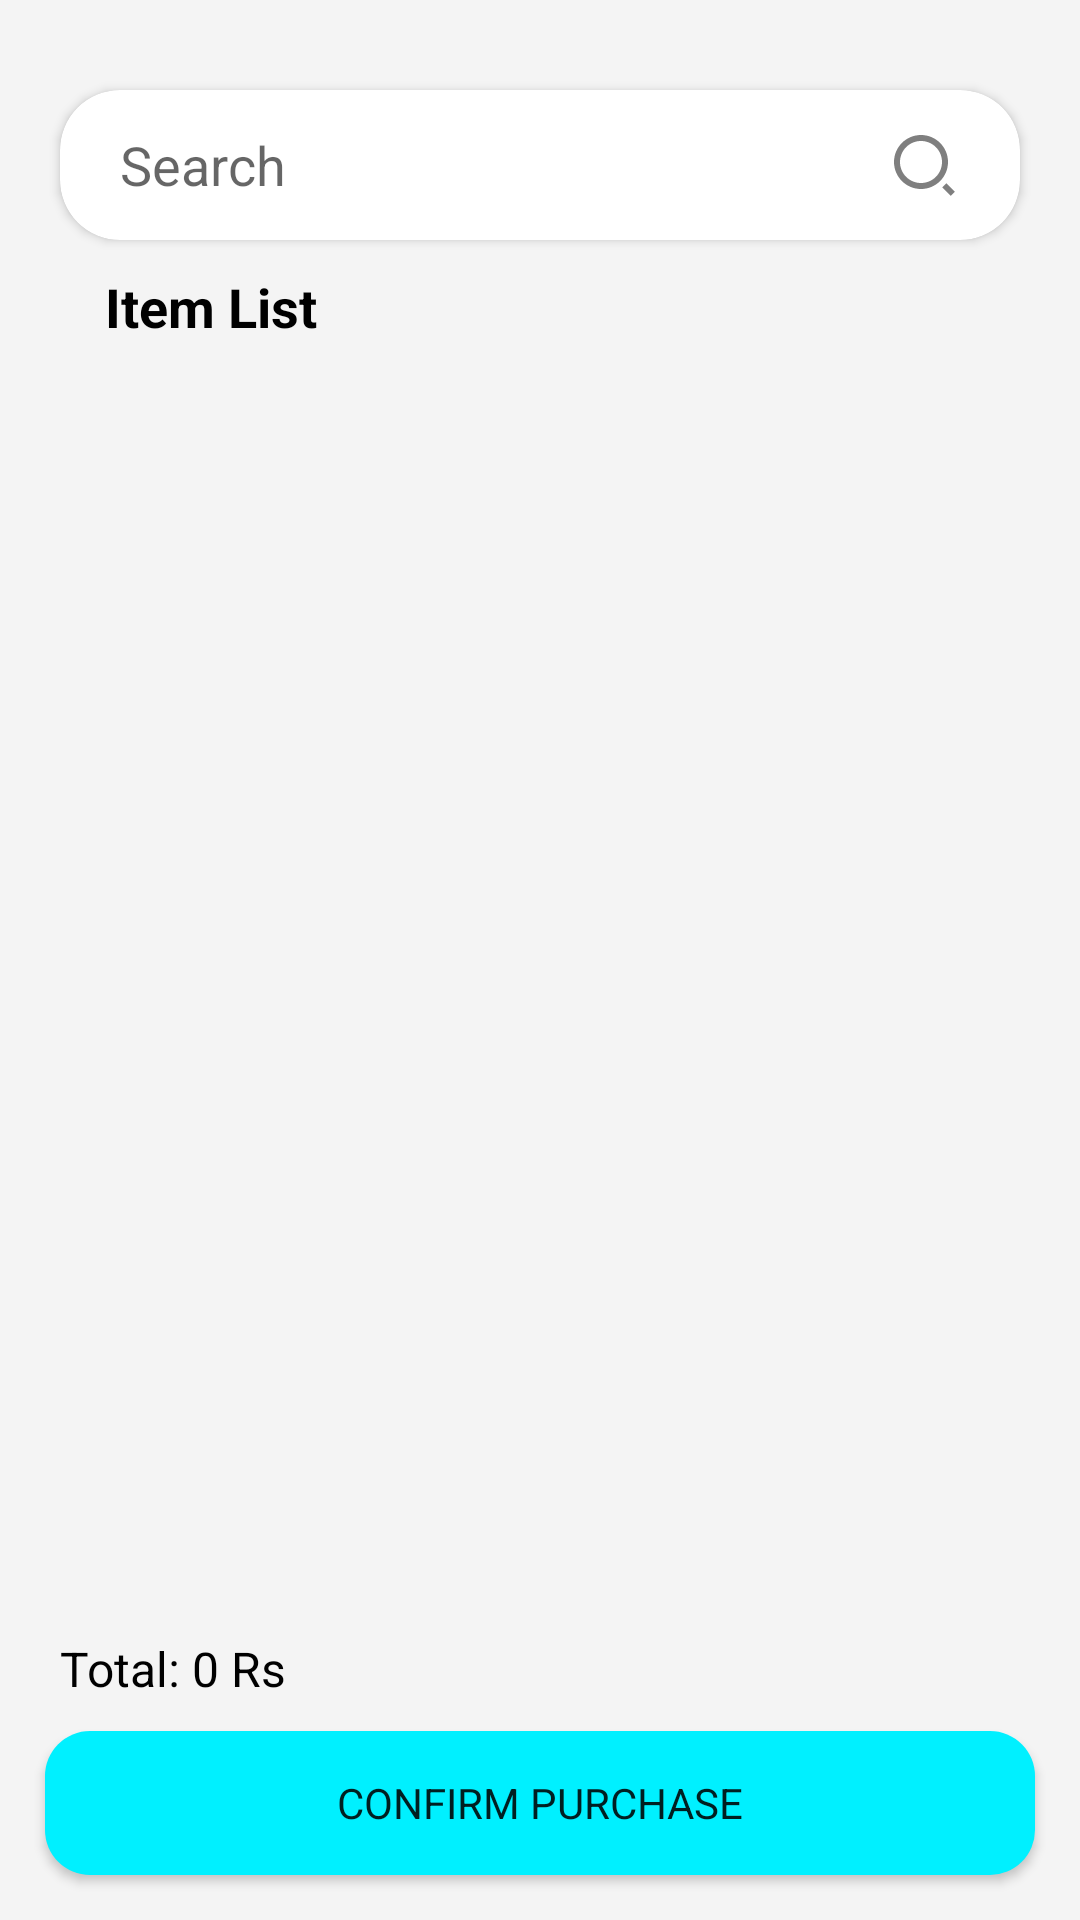

This screen was rendered from an Android layout file. Write that file and the resources it references.
<!-- AndroidManifest.xml: application theme Theme.Project -->
<!-- res/layout/fragment_invoice.xml -->
<?xml version="1.0" encoding="utf-8"?>
<FrameLayout xmlns:android="http://schemas.android.com/apk/res/android"
    xmlns:app="http://schemas.android.com/apk/res-auto"
    xmlns:tools="http://schemas.android.com/tools"
    android:layout_width="match_parent"
    android:layout_height="match_parent"
    tools:context=".Fragments.InvoiceFragment">
    <androidx.constraintlayout.widget.ConstraintLayout
        android:layout_width="match_parent"
        android:layout_height="match_parent"
        android:background="#F4F4F4">


        <androidx.cardview.widget.CardView
            android:id="@+id/cardView3"
            android:layout_width="match_parent"
            android:layout_height="wrap_content"
            android:layout_marginTop="30sp"
            android:layout_marginHorizontal="20sp"
            android:background="@color/white"
            app:cardCornerRadius="20sp"
            app:layout_constraintEnd_toEndOf="parent"
            app:layout_constraintStart_toStartOf="parent"
            app:layout_constraintTop_toTopOf="parent">

            <AutoCompleteTextView
                android:id="@+id/invoice_search"
                android:layout_width="match_parent"
                android:layout_height="50sp"
                android:background="@color/transparent"
                android:drawableEnd="@drawable/search_icon"
                android:hint="Search"
                android:imeOptions="actionDone"
                android:paddingHorizontal="20sp" />
        </androidx.cardview.widget.CardView>

        <TextView
            android:id="@+id/itemlisttv"
            android:layout_width="wrap_content"
            android:layout_height="wrap_content"
            android:text="Item List"
            android:layout_marginTop="10sp"
            android:layout_marginStart="15sp"
            android:textColor="@color/black"
            android:textSize="18sp"
            android:textStyle="bold"
            app:layout_constraintStart_toStartOf="@+id/cardView3"
            app:layout_constraintTop_toBottomOf="@+id/cardView3" />

        <LinearLayout
            android:id="@+id/linear"
            android:layout_width="match_parent"
            android:layout_height="0dp"
            android:layout_marginVertical="10sp"
            android:orientation="vertical"
            app:layout_constraintVertical_bias="0"
            android:paddingBottom="10sp"
            app:layout_constraintBottom_toTopOf="@+id/total"
            app:layout_constraintEnd_toEndOf="parent"
            app:layout_constraintStart_toStartOf="parent"
            app:layout_constraintTop_toBottomOf="@+id/itemlisttv">

            <androidx.recyclerview.widget.RecyclerView
                android:id="@+id/invoiceRecyclerView"
                android:layout_width="match_parent"
                android:layout_height="wrap_content"
                android:requiresFadingEdge="vertical" />
        </LinearLayout>

        <TextView
            android:id="@+id/total"
            android:layout_width="match_parent"
            android:layout_height="wrap_content"
            android:layout_marginHorizontal="20sp"
            android:layout_marginBottom="10sp"
            android:text="Total: 0 Rs"
            android:textSize="16sp"
            android:textColor="@color/black"
            app:layout_constraintBottom_toTopOf="@id/confirm_purchase"
            app:layout_constraintRight_toRightOf="parent"
            app:layout_constraintStart_toStartOf="@+id/itemlisttv" />
        <Button
            android:id="@+id/confirm_purchase"
            android:layout_width="match_parent"
            android:layout_height="wrap_content"
            android:layout_marginHorizontal="15sp"
            android:layout_marginBottom="15sp"
            android:background="@drawable/custom_btn"
            android:text="Confirm Purchase"
            app:layout_constraintBottom_toBottomOf="parent"
            app:layout_constraintEnd_toEndOf="parent"
            app:layout_constraintStart_toStartOf="parent" />

    </androidx.constraintlayout.widget.ConstraintLayout>

</FrameLayout>
<!-- resources referenced by this layout -->
<resources>
  <color name="black">#FF000000</color>
  <color name="transparent">#00000000</color>
  <color name="white">#FFFFFFFF</color>
  <!-- drawable custom_btn (drawable) -->
  <?xml version="1.0" encoding="utf-8"?>
  <selector xmlns:android="http://schemas.android.com/apk/res/android" android:shape="rectangle">
      <item android:state_enabled="true">
          <ripple android:color="#00919A">
              <item>
                  <shape android:shape="rectangle">
                      <solid android:color="@color/main_clr"/>
                      <corners android:radius="15sp"/>
                  </shape>
              </item>
          </ripple>
      </item>
      <item android:state_enabled="false">
          <shape android:shape="rectangle">
              <solid android:color="@color/common_google_signin_btn_text_dark_disabled"/>
              <corners android:radius="15sp"/>
          </shape>
      </item>
  </selector>
  <!-- drawable search_icon (drawable) -->
  <vector xmlns:android="http://schemas.android.com/apk/res/android"
      android:width="24sp"
      android:height="24sp"
      android:viewportHeight="24"
      android:viewportWidth="24"
      >
      <path
          android:pathData="M11 2C15.968 2 20 6.032 20 11C20 15.968 15.968 20 11 20C6.032 20 2 15.968 2 11C2 6.032 6.032 2 11 2ZM11 18C14.8675 18 18 14.8675 18 11C18 7.1325 14.8675 4 11 4C7.1325 4 4 7.1325 4 11C4 14.8675 7.1325 18 11 18ZM19.4853 18.0711L22.3137 20.8995L20.8995 22.3137L18.0711 19.4853L19.4853 18.0711Z"
          android:fillColor="#80000000"/>
  </vector>
  <style name="Theme.Project" parent="Theme.AppCompat.Light.NoActionBar">
  
          
          <item name="colorPrimary">@color/main_clr</item>
          <item name="colorPrimaryVariant">#E7FAFB</item>
          <item name="colorOnPrimary">@color/white</item>
          
          <item name="colorSecondary">@color/teal_200</item>
          <item name="colorSecondaryVariant">@color/teal_700</item>
          <item name="colorOnSecondary">@color/black</item>
          
          <item name="android:statusBarColor">?attr/colorPrimaryVariant</item>
          
          <item name="fontFamily">@font/poppins_semibold</item>
  
      </style>
  <color name="main_clr">#00F0FF</color>
  <color name="teal_200">#FF03DAC5</color>
  <color name="teal_700">#FF018786</color>
</resources>
